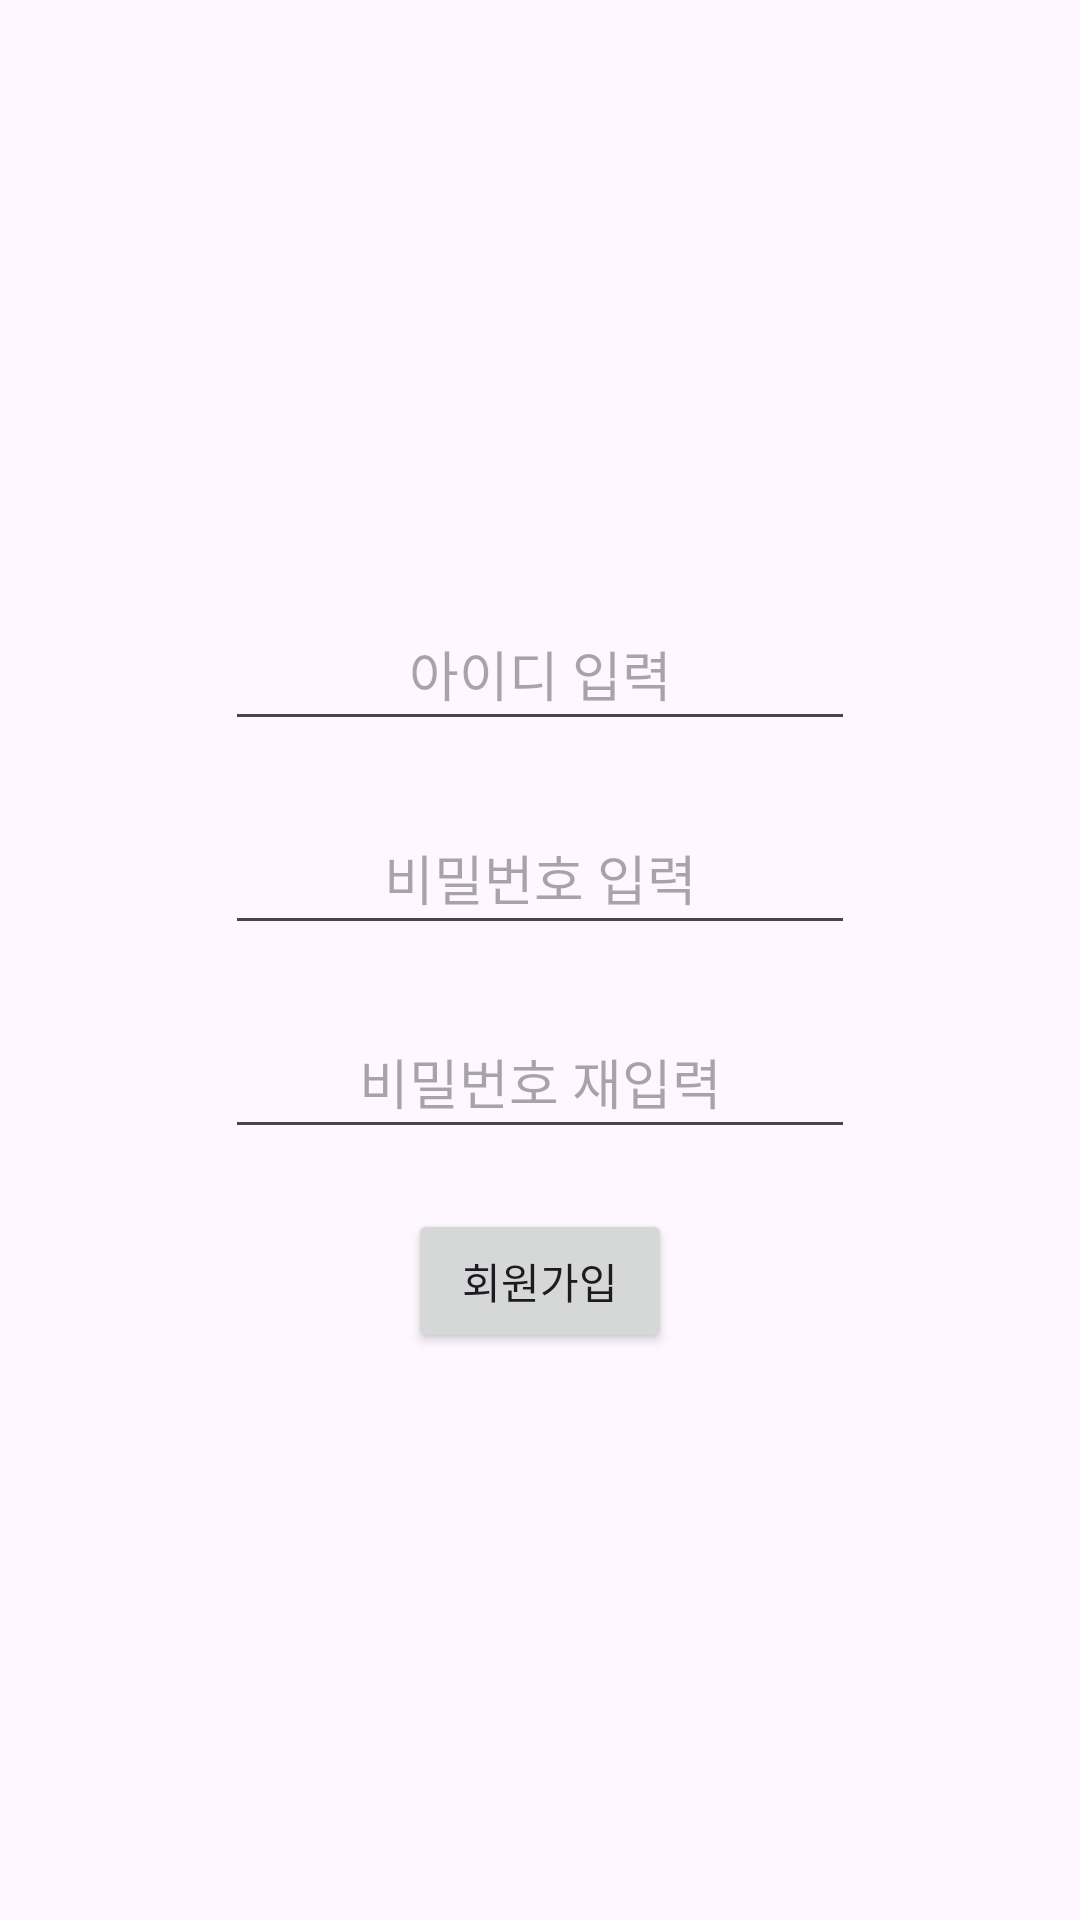

Reconstruct the res/layout file that produces this screen, plus the resources it refers to.
<!-- AndroidManifest.xml: application theme Theme.TESTAPP2 -->
<!-- res/layout/activity_register.xml -->
<?xml version="1.0" encoding="utf-8"?>
<androidx.constraintlayout.widget.ConstraintLayout xmlns:android="http://schemas.android.com/apk/res/android"
    xmlns:app="http://schemas.android.com/apk/res-auto"
    xmlns:tools="http://schemas.android.com/tools"
    android:layout_width="match_parent"
    android:layout_height="match_parent"
    tools:context=".RegisterActivity">

    <EditText
        android:id="@+id/editTextText2"
        android:layout_width="wrap_content"
        android:layout_height="wrap_content"
        android:layout_marginTop="203dp"
        android:layout_marginBottom="10dp"
        android:ems="10"
        android:gravity="center"
        android:hint="아이디 입력"
        android:inputType="text"
        android:minWidth="48dp"
        android:minHeight="48dp"
        app:layout_constraintBottom_toTopOf="@+id/editTextTextPassword2"
        app:layout_constraintEnd_toEndOf="parent"
        app:layout_constraintStart_toStartOf="parent"
        app:layout_constraintTop_toTopOf="parent" />

    <EditText
        android:id="@+id/editTextTextPassword2"
        android:layout_width="wrap_content"
        android:layout_height="wrap_content"
        android:layout_marginTop="10dp"
        android:layout_marginBottom="10dp"
        android:ems="10"
        android:gravity="center"
        android:hint="비밀번호 입력"
        android:inputType="textPassword"
        android:minWidth="48dp"
        android:minHeight="48dp"
        app:layout_constraintBottom_toTopOf="@+id/editTextTextPassword3"
        app:layout_constraintEnd_toEndOf="parent"
        app:layout_constraintStart_toStartOf="parent"
        app:layout_constraintTop_toBottomOf="@+id/editTextText2" />

    <EditText
        android:id="@+id/editTextTextPassword3"
        android:layout_width="wrap_content"
        android:layout_height="wrap_content"
        android:layout_marginTop="10dp"
        android:layout_marginBottom="10dp"
        android:ems="10"
        android:gravity="center"
        android:hint="비밀번호 재입력"
        android:inputType="textPassword"
        android:minWidth="48dp"
        android:minHeight="48dp"
        app:layout_constraintBottom_toTopOf="@+id/button4"
        app:layout_constraintEnd_toEndOf="parent"
        app:layout_constraintStart_toStartOf="parent"
        app:layout_constraintTop_toBottomOf="@+id/editTextTextPassword2" />

    <Button
        android:id="@+id/button4"
        android:layout_width="wrap_content"
        android:layout_height="wrap_content"
        android:layout_marginTop="10dp"
        android:layout_marginBottom="193dp"
        android:gravity="center"
        android:text="회원가입"
        app:layout_constraintBottom_toBottomOf="parent"
        app:layout_constraintEnd_toEndOf="parent"
        app:layout_constraintStart_toStartOf="parent"
        app:layout_constraintTop_toBottomOf="@+id/editTextTextPassword3" />
</androidx.constraintlayout.widget.ConstraintLayout>
<!-- resources referenced by this layout -->
<resources>
  <style name="Theme.TESTAPP2" parent="Base.Theme.TESTAPP2" />
  <style name="Base.Theme.TESTAPP2" parent="Theme.Material3.DayNight.NoActionBar">
          
          
      </style>
</resources>
